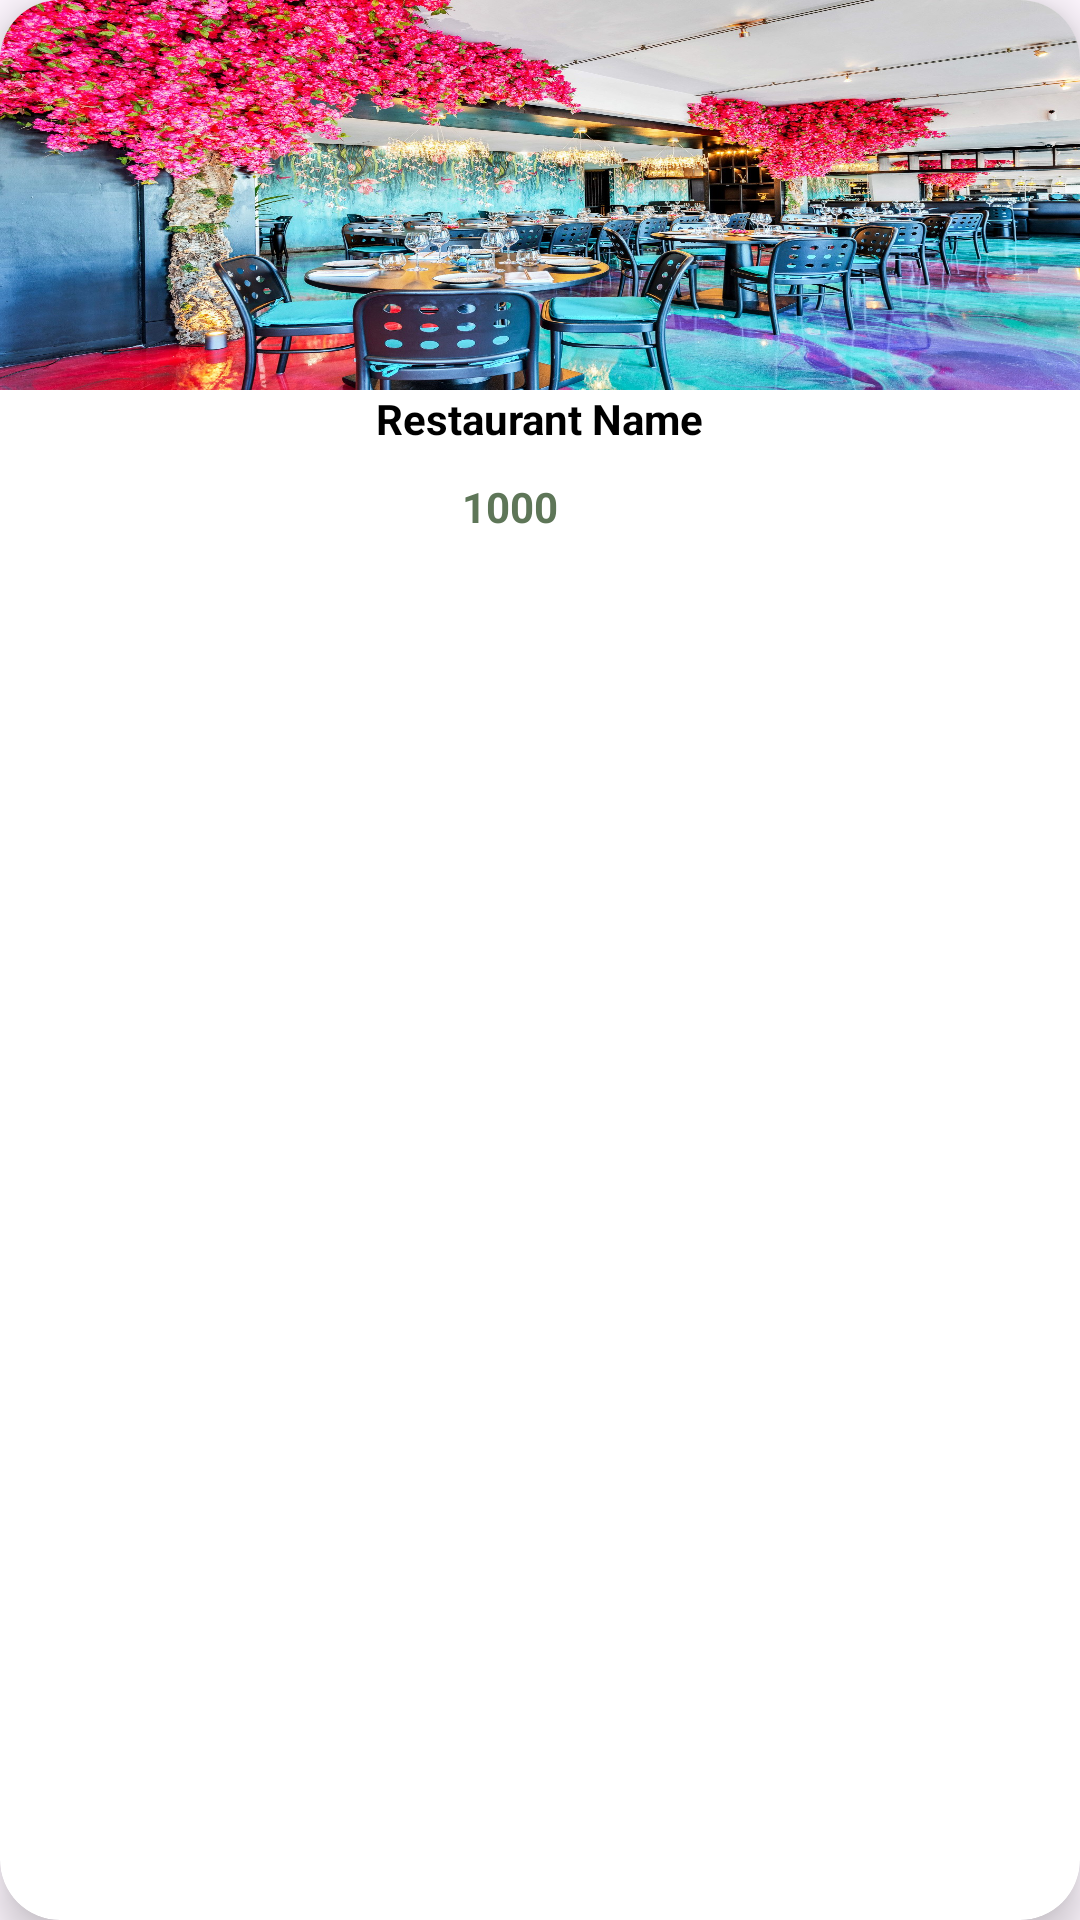

Reconstruct the res/layout file that produces this screen, plus the resources it refers to.
<!-- AndroidManifest.xml: application theme Base.Theme.Ecodine -->
<!-- res/layout/restaurant.xml -->
<?xml version="1.0" encoding="utf-8"?>
<androidx.cardview.widget.CardView
    xmlns:android="http://schemas.android.com/apk/res/android"
    xmlns:app="http://schemas.android.com/apk/res-auto"
    xmlns:tools="http://schemas.android.com/tools"
    android:layout_width="180dp"
    android:layout_height="200dp"
    app:cardCornerRadius="20dp"
    android:elevation="8dp"
    app:cardElevation="8dp"
    android:layout_margin="10dp">

   <RelativeLayout
       android:layout_width="match_parent"
       android:layout_height="match_parent">

       <ImageView
           android:id="@+id/restaurantItem_IV_image"
           android:layout_width="match_parent"
           android:layout_height="130dp"
           android:src="@drawable/test"
           android:scaleType="fitXY"
           />

       <TextView
           android:id="@+id/restaurantItem_TV_name"
           android:layout_width="wrap_content"
           android:layout_height="wrap_content"
           android:text="Restaurant Name"
           android:maxLines="1"
           android:layout_below="@+id/restaurantItem_IV_image"
           android:layout_centerHorizontal="true"
           android:textColor="@color/black"
           android:textStyle="bold"
           />

       <LinearLayout
           android:layout_below="@+id/restaurantItem_TV_name"
           android:layout_centerHorizontal="true"
           android:layout_marginTop="10dp"
           android:orientation="horizontal"
           android:gravity="center_vertical"
           android:layout_width="wrap_content"
           android:layout_height="wrap_content">

           <TextView
               android:id="@+id/restaurantItem_TV_points"
               android:layout_width="wrap_content"
               android:layout_height="wrap_content"
               android:text="1000"
               android:textColor="@color/green"
               android:textStyle="bold"
               />
           <ImageView
               android:layout_width="20dp"
               android:layout_height="20dp"
               android:src="@drawable/baseline_star_24"
               />
       </LinearLayout>

   </RelativeLayout>
</androidx.cardview.widget.CardView>
<!-- resources referenced by this layout -->
<resources>
  <color name="black">#FF000000</color>
  <color name="green">#5e7658</color>
  <!-- drawable test: jpeg bitmap (drawable, 913601 bytes) -->
  <style name="Base.Theme.Ecodine" parent="Theme.Material3.DayNight.NoActionBar">
          <item name="colorPrimary">@color/green</item>
          <item name="colorPrimaryVariant">@color/green</item>
          <item name="colorOnPrimary">@color/white</item>
          <item name="colorSecondary">@color/cyan</item>
          <item name="colorSecondaryVariant">@color/cyan</item>
          <item name="colorOnSecondary">@color/white</item>
          <item name="android:statusBarColor">?attr/colorPrimaryVariant</item>
      </style>
  <color name="white">#FFFFFFFF</color>
  <color name="cyan">#00BCD4</color>
</resources>
